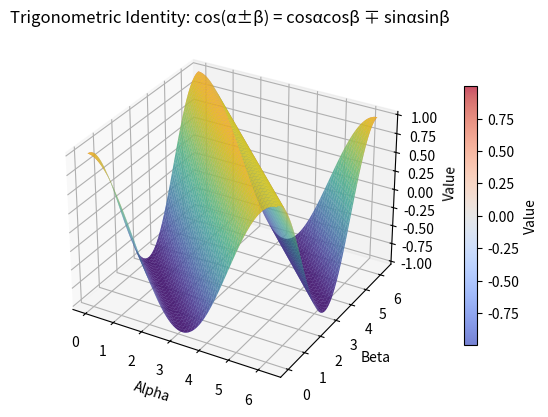

Write Python code to recreate this figure.
import numpy as np
import matplotlib.pyplot as plt
from mpl_toolkits.mplot3d import Axes3D

# Create a figure
fig = plt.figure()
ax = fig.add_subplot(111, projection='3d')

# Create data for the grid
alpha = np.linspace(0, 2 * np.pi, 100)
beta = np.linspace(0, 2 * np.pi, 100)
Alpha, Beta = np.meshgrid(alpha, beta)

# Calculate the values for the LHS and RHS of the identity
lhs = np.cos(Alpha + Beta)
rhs = np.cos(Alpha) * np.cos(Beta) - np.sin(Alpha) * np.sin(Beta)

# Create a 3D surface plot for the LHS
lhs_surface = ax.plot_surface(Alpha, Beta, lhs, cmap='coolwarm', alpha=0.7, label='lhs')

# Create a 3D surface plot for the RHS
rhs_surface = ax.plot_surface(Alpha, Beta, rhs, cmap='viridis', alpha=0.7, label='rhs')

# Set labels and title
ax.set_xlabel('Alpha')
ax.set_ylabel('Beta')
ax.set_zlabel('Value')
ax.set_title('Trigonometric Identity: cos(α±β) = cosαcosβ ∓ sinαsinβ')

# Add a color bar for the LHS
cbar_lhs = fig.colorbar(lhs_surface, ax=ax, pad=0.1, shrink=0.7)
cbar_lhs.set_label('Value')

# Show the plot
plt.show()
